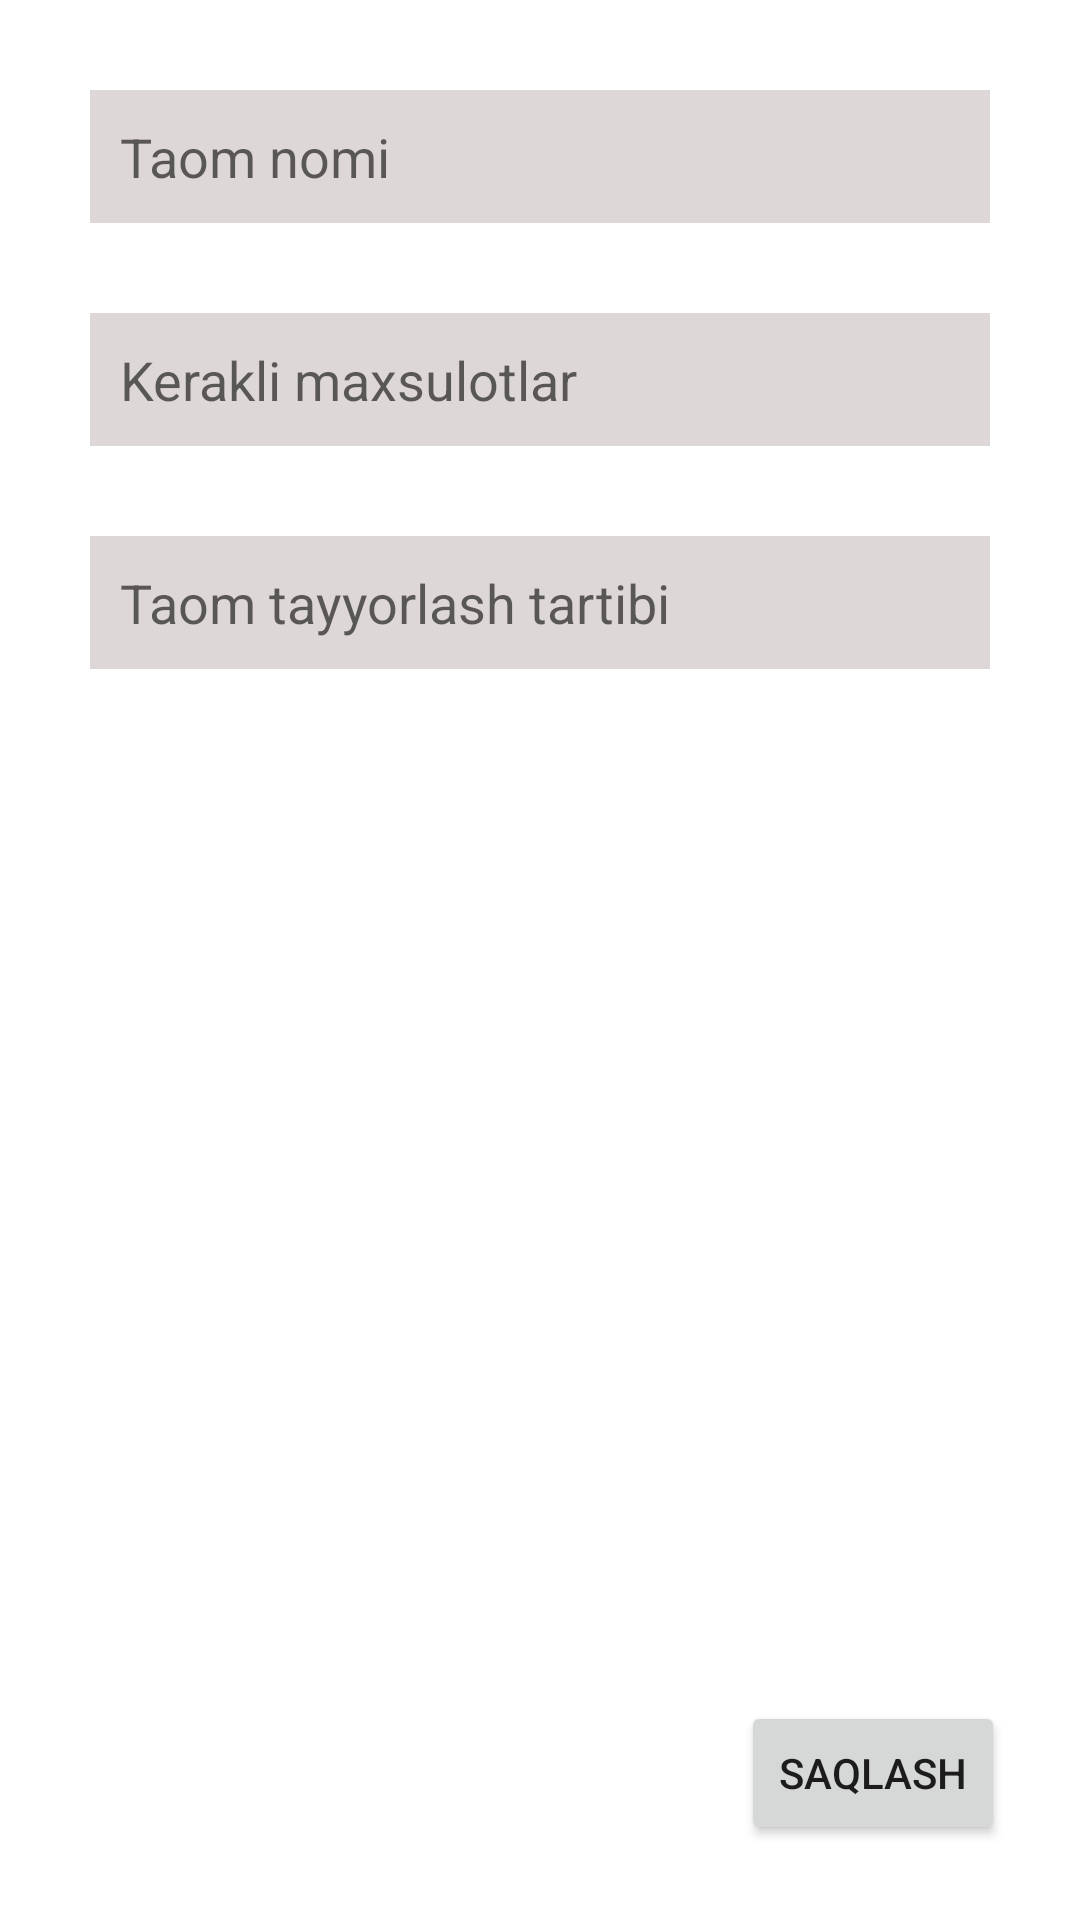

Here is an Android app screen rendered from its layout file. Give the layout XML and the strings, colors and styles it references.
<!-- AndroidManifest.xml: application theme Theme.TaomlarRoom -->
<!-- res/layout/fragment_blank1.xml -->
<?xml version="1.0" encoding="utf-8"?>
<androidx.constraintlayout.widget.ConstraintLayout xmlns:android="http://schemas.android.com/apk/res/android"
    xmlns:app="http://schemas.android.com/apk/res-auto"
    xmlns:tools="http://schemas.android.com/tools"
    android:layout_width="match_parent"
    android:layout_height="match_parent"
    android:orientation="vertical"
    android:padding="15dp"
    tools:context=".Fragment.BlankFragment1">

    <LinearLayout
        android:layout_width="match_parent"
        android:layout_height="wrap_content"
        android:orientation="vertical"
        app:layout_constraintLeft_toLeftOf="parent"
        app:layout_constraintRight_toRightOf="parent"
        app:layout_constraintTop_toTopOf="parent">


        <EditText
            android:id="@+id/edit_taomlar_name"
            android:layout_width="match_parent"
            android:layout_height="wrap_content"
            android:layout_margin="15dp"
            android:background="@drawable/box"
            android:hint="Taom nomi"
            android:padding="10dp" />

        <EditText
            android:id="@+id/edit_mh"
            android:layout_width="match_parent"
            android:layout_height="wrap_content"
            android:layout_margin="15dp"
            android:background="@drawable/box"
            android:hint="Kerakli maxsulotlar"
            android:padding="10dp" />

        <EditText
            android:id="@+id/edit_ttt"
            android:layout_width="match_parent"
            android:layout_height="wrap_content"
            android:layout_margin="15dp"
            android:background="@drawable/box"
            android:hint="Taom tayyorlash tartibi"
            android:padding="10dp" />

    </LinearLayout>


    <Button
        android:id="@+id/btn_add"
        android:layout_width="wrap_content"
        android:layout_height="wrap_content"
        android:layout_margin="10dp"
        android:text="Saqlash"
        app:layout_constraintBottom_toBottomOf="parent"
        app:layout_constraintRight_toRightOf="parent" />


</androidx.constraintlayout.widget.ConstraintLayout>
<!-- resources referenced by this layout -->
<resources>
  <!-- drawable box (drawable) -->
  <?xml version="1.0" encoding="utf-8"?>
  <selector xmlns:android="http://schemas.android.com/apk/res/android">
      <item>
          <shape>
              <solid android:color="#DED7D7" />
              <stroke android:width="0dp" android:color="#B9B4B4" />
          </shape>
      </item>
  </selector>
  <style name="Theme.TaomlarRoom" parent="Theme.MaterialComponents.DayNight.DarkActionBar">
          
          <item name="colorPrimary">#22E286</item>
          <item name="colorPrimaryVariant">@color/purple_700</item>
          <item name="colorOnPrimary">@color/white</item>
          
          <item name="colorSecondary">@color/teal_200</item>
          <item name="colorSecondaryVariant">@color/teal_700</item>
          <item name="colorOnSecondary">@color/black</item>
          
          <item name="android:statusBarColor">?attr/colorPrimaryVariant</item>
          
      </style>
  <!-- not gathered from this repository: default colours our renderer supplied (Android Studio template values) -->
  <color name="purple_700">#FF3700B3</color>
  <color name="teal_200">#FF03DAC5</color>
  <color name="teal_700">#FF018786</color>
  <color name="black">#FF000000</color>
  <color name="white">#FFFFFFFF</color>
</resources>
